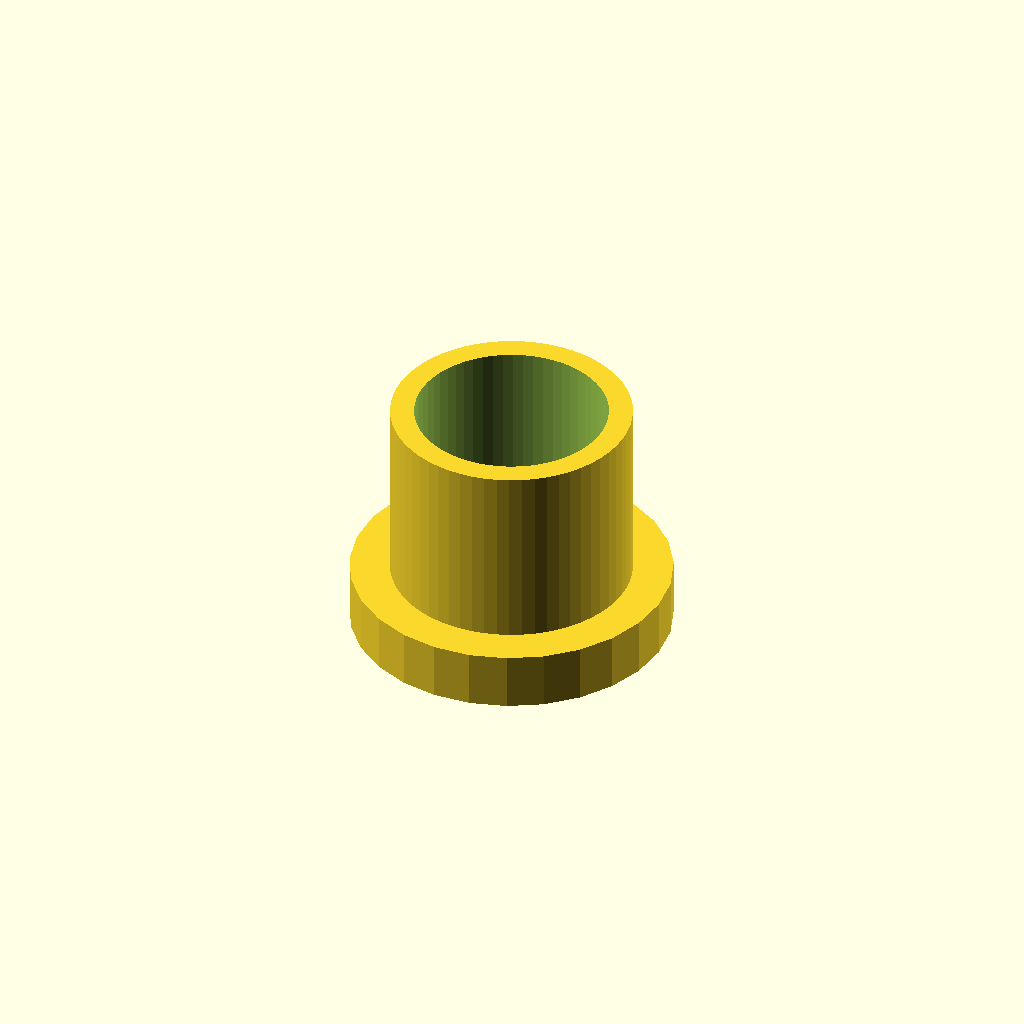
Cell 1 — every parameter at its default value.
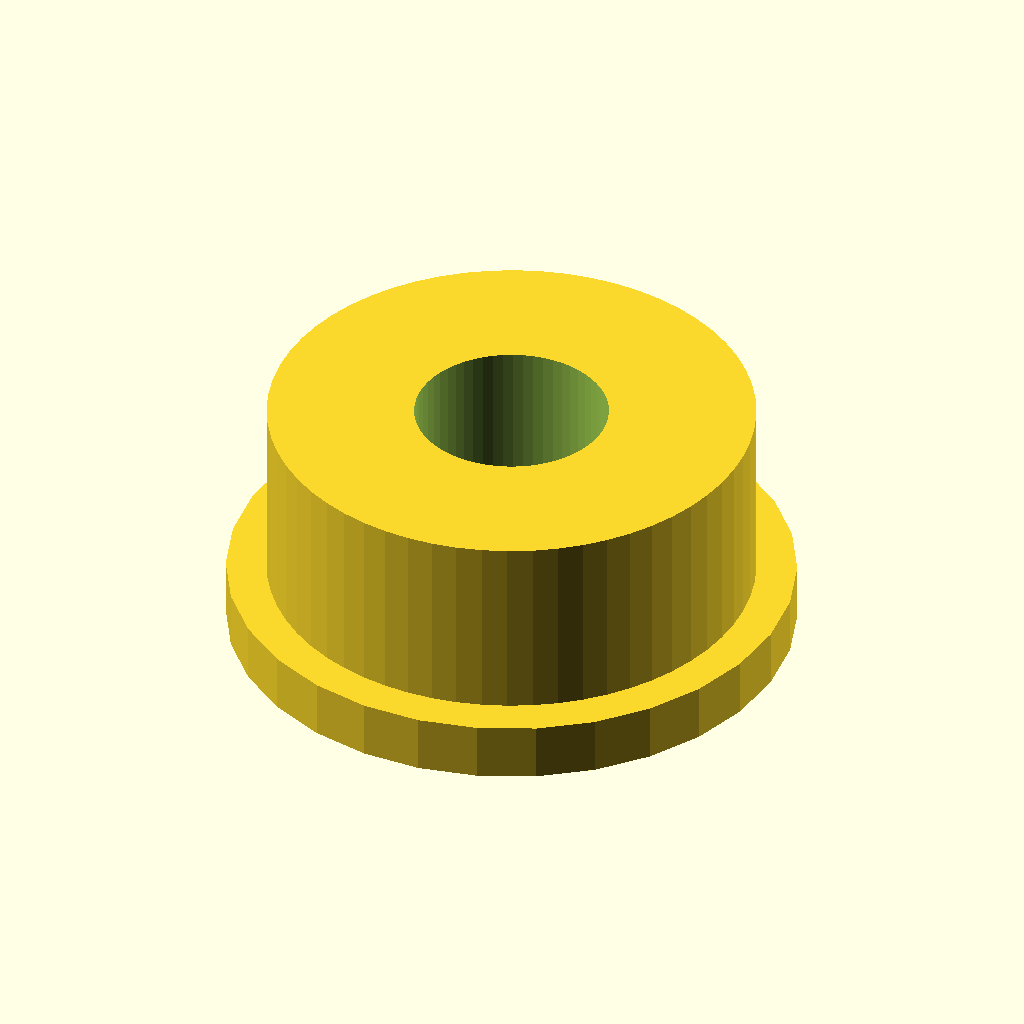
Cell 2: hole_diameter = 1 (everything else at default).
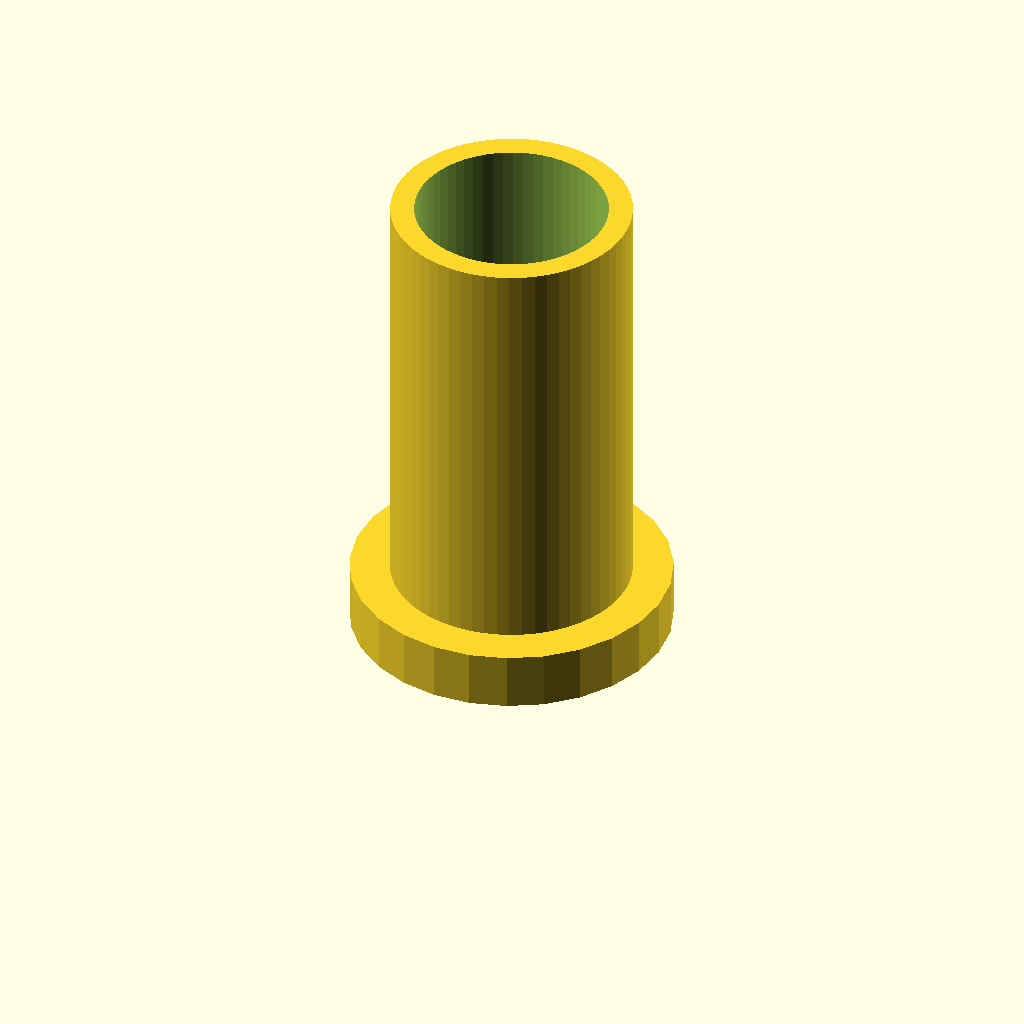
Cell 3 — height set to 1, the other parameters unchanged.
All cells are drawn from one camera (rotation 55°, 0°, 25°, orthographic, colour scheme Cornfield), so only the parameter changes between them.
The OpenSCAD source (inputs/thingiverse/thing-1705620/files/dop_holder_adapter.scad):
//Title: Dop Stick Holder Adapter
//Author: Alex English - ProtoParadigm
//Date: 8/5/16
//License: Creative Commons - Share Alike - Attribution

//Notes: This is designed to be used with the dop stick holder for lapidary work. It will adapt smaller dop sticks to sit upright in a larger holder hole so that one holder with larger holes can be printed and accommodate a variety of dop stick sizes.

IN=25.4*1; //multiplication by 1 to prevent customizer from presenting this as a configurable value

//Units to use, inches or mm - Make sure to update all dimensional values if you change this
units = "i"; //["i":Inches, "m":Millimeters]

//Diameter of the holes in the holder
hole_diameter = 0.5;
od = units=="i" ? hole_diameter*IN : hole_diameter;

//Diameter of the dop stick
dop_diameter = 0.375;
id = units=="i" ? dop_diameter*IN : dop_diameter;

//Height of the adapter - must be less than the depth of the hole)
height = 0.5;
h = units=="i" ? height*IN : height;

difference()
{
    union()
    {
        cylinder(d=od-0.2,h=h, $fa=6, $fs=0.5);
        cylinder(d=od+4, h=3);
    }
    translate([0, 0, -1]) cylinder(d=id+0.5, h=h+2, $fa=6, $fs=0.5);
}
Customizer parameters (derived from the source; name, type, default, range or options):
units: string, default "i"
hole_diameter: number, default 0.5
dop_diameter: number, default 0.375
height: number, default 0.5
